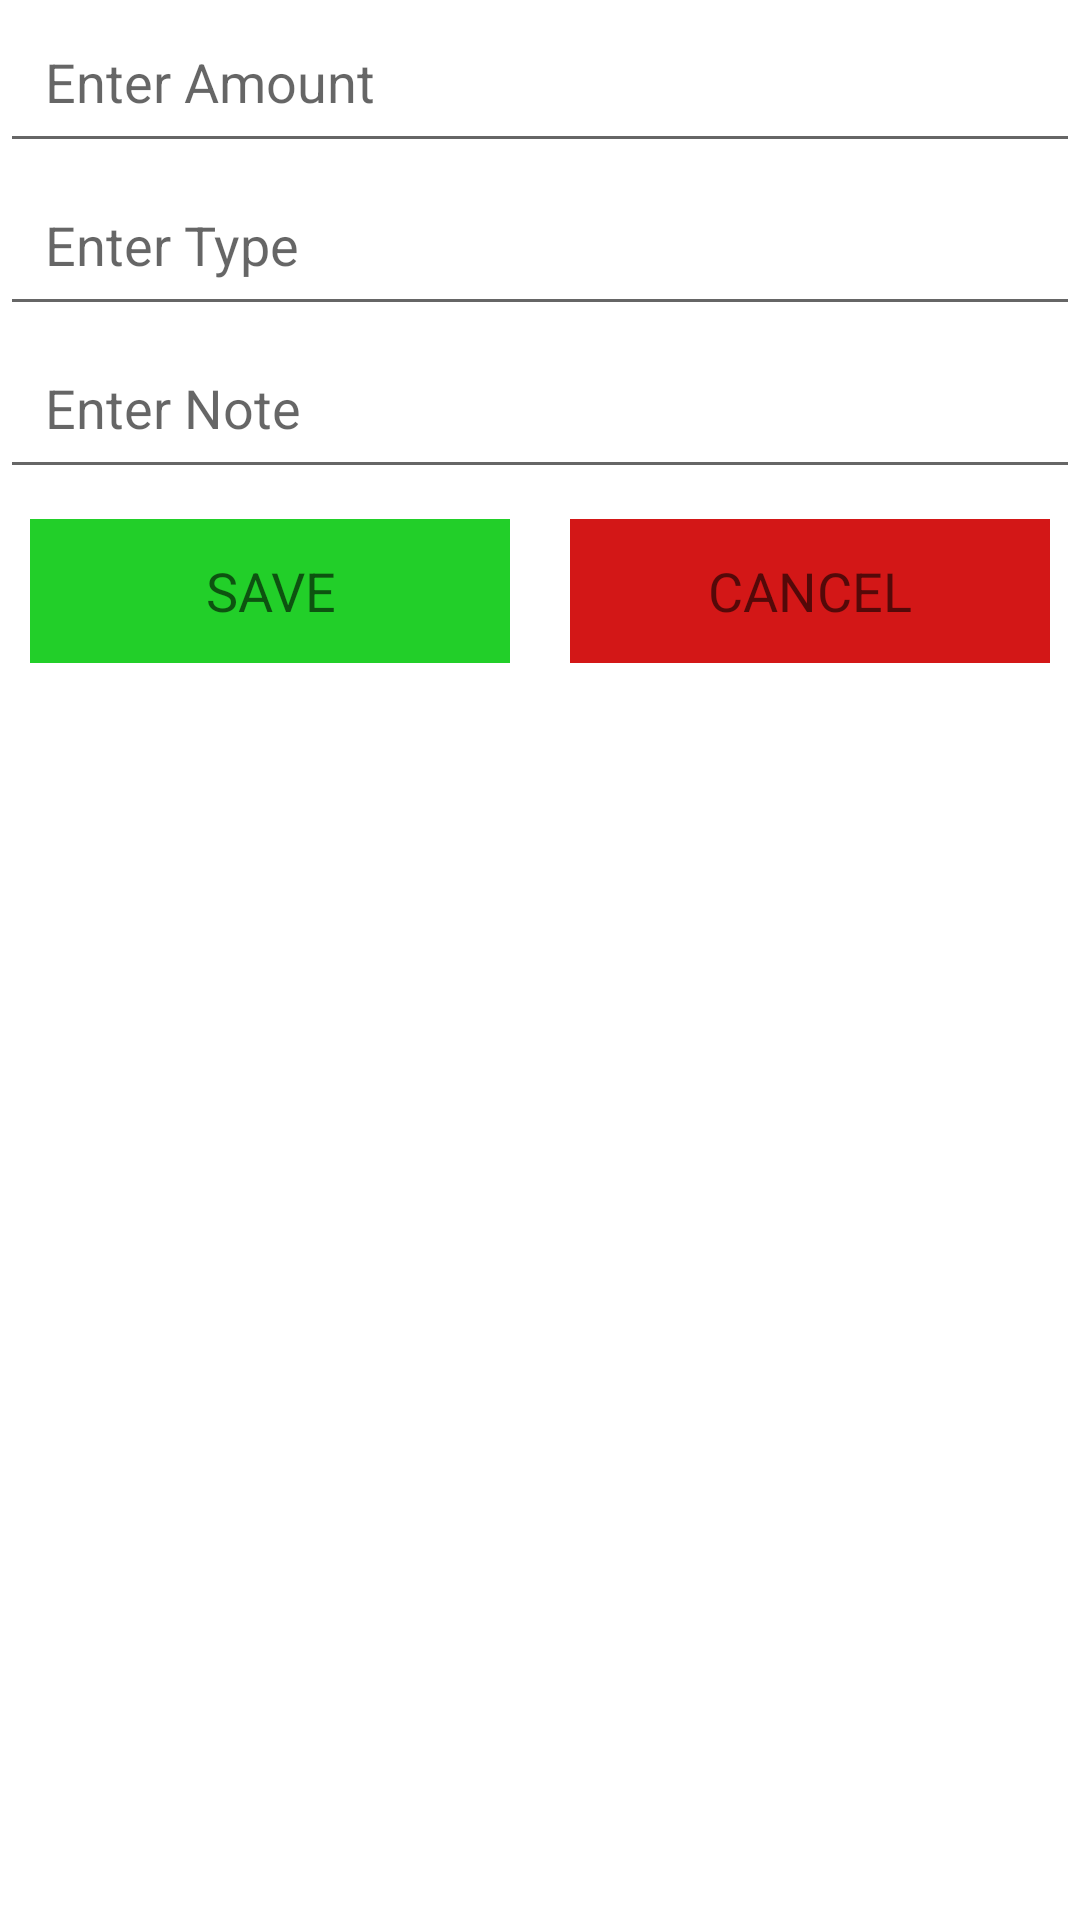

This screen was rendered from an Android layout file. Write that file and the resources it references.
<!-- AndroidManifest.xml: application theme Theme.XpenseManager -->
<!-- res/layout/activity_expense.xml -->
<?xml version="1.0" encoding="utf-8"?>
<LinearLayout xmlns:android="http://schemas.android.com/apk/res/android"
    xmlns:app="http://schemas.android.com/apk/res-auto"
    xmlns:tools="http://schemas.android.com/tools"
    android:layout_width="match_parent"
    android:layout_height="match_parent"
    android:orientation="vertical"
    tools:context=".ExpenseActivity">





    <LinearLayout
        android:layout_width="match_parent"
        android:layout_height="wrap_content"
        android:orientation="vertical">


        <EditText
            android:id="@+id/amt_exp"
            android:layout_width="match_parent"
            android:layout_height="wrap_content"
            android:layout_gravity="center"
            android:hint="Enter Amount"
            android:padding="15dp" />

        <EditText
            android:id="@+id/type_exp"
            android:layout_width="match_parent"
            android:layout_height="wrap_content"
            android:layout_gravity="center"
            android:hint="Enter Type"
            android:padding="15dp" />

        <EditText
            android:id="@+id/note_exp"
            android:layout_width="match_parent"
            android:layout_height="wrap_content"
            android:layout_gravity="center"
            android:baselineAligned="false"
            android:hint="Enter Note"
            android:padding="15dp" />



            <LinearLayout
                android:layout_width="match_parent"
                android:layout_height="wrap_content"
                android:orientation="horizontal">

                <RelativeLayout
                    android:layout_width="0dp"
                    android:layout_height="wrap_content"
                    android:layout_margin="10dp"
                    android:gravity="center"
                    android:layout_weight="2">

                    <Button
                        android:id="@+id/save_exp"
                        android:layout_width="match_parent"
                        android:layout_height="wrap_content"
                        android:background="@android:color/holo_green_dark"
                        android:textAppearance="?android:textAppearanceMedium"
                        android:backgroundTint="@android:color/holo_green_dark"
                        android:text="SAVE"
                        app:backgroundTint="#22CF29" />



                </RelativeLayout>

                <RelativeLayout
                    android:layout_width="0dp"
                    android:layout_height="wrap_content"
                    android:layout_margin="10dp"
                    android:layout_weight="2">

                    <Button
                        android:id="@+id/cancel_exp"
                        android:layout_width="match_parent"
                        android:layout_height="wrap_content"
                        android:background="@android:color/holo_red_dark"
                        android:text="CANCEL"
                        android:textAppearance="?android:textAppearanceMedium"
                        app:backgroundTint="#D31717" />

                </RelativeLayout>

             </LinearLayout>

        </LinearLayout>


    <androidx.recyclerview.widget.RecyclerView
        android:id="@+id/expense_list"
        android:layout_width="match_parent"
        android:layout_height="match_parent"
        android:layout_margin="5dp">

    </androidx.recyclerview.widget.RecyclerView>

</LinearLayout>
<!-- resources referenced by this layout -->
<resources>
  <style name="Theme.XpenseManager" parent="Theme.MaterialComponents.DayNight.DarkActionBar">
          
          <item name="colorPrimary">@color/purple_500</item>
          <item name="colorPrimaryVariant">@color/purple_700</item>
          <item name="colorOnPrimary">@color/white</item>
          
          <item name="colorSecondary">@color/teal_200</item>
          <item name="colorSecondaryVariant">@color/teal_700</item>
          <item name="colorOnSecondary">@color/black</item>
          
          <item name="android:statusBarColor">?attr/colorPrimaryVariant</item>
          
      </style>
  <color name="purple_500">#FF6200EE</color>
  <color name="purple_700">#FF3700B3</color>
  <color name="white">#FFFFFFFF</color>
  <color name="teal_200">#FF03DAC5</color>
  <color name="teal_700">#FF018786</color>
  <color name="black">#FF000000</color>
</resources>
